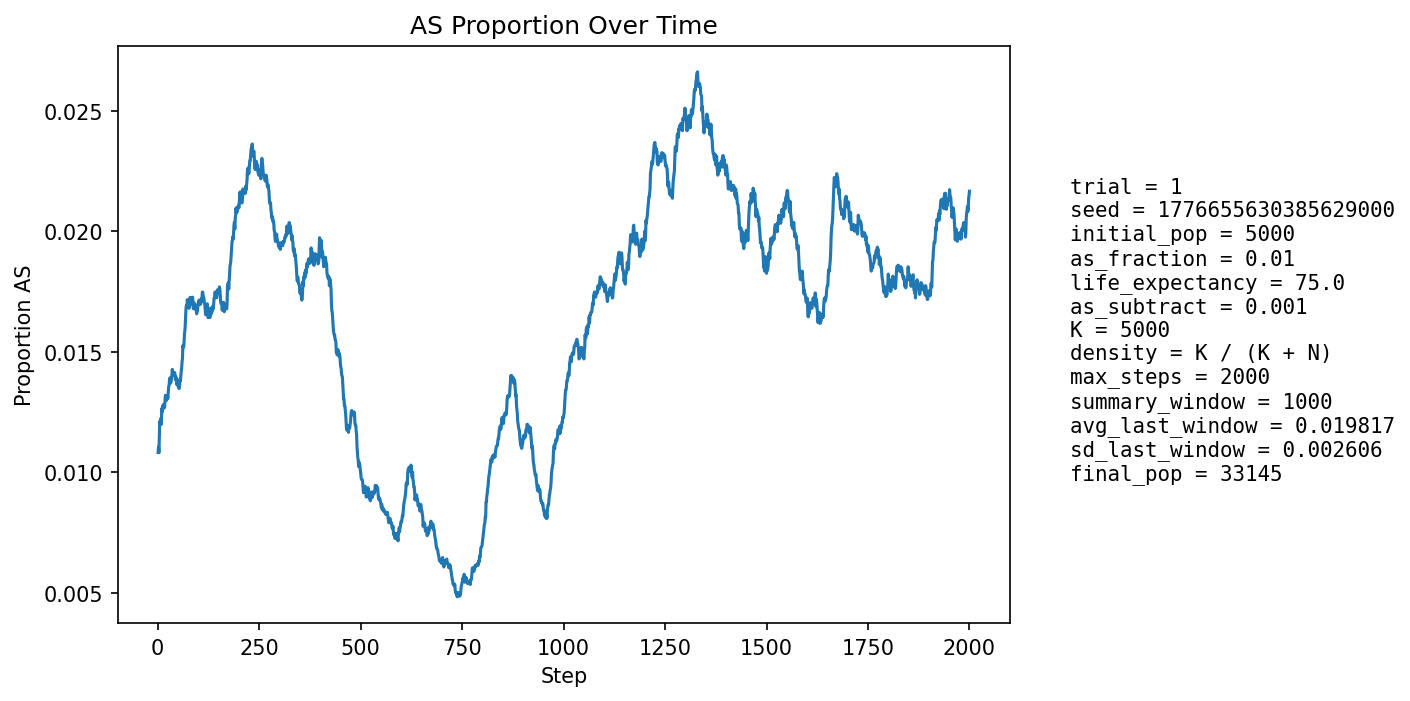

The data file committed next to this chart (first rows):
step, population_size, births, newborn_AA, newborn_AS, newborn_SS, prop_newborn_AA, prop_newborn_AS, prop_newborn_SS, prop_repro_AA, prop_repro_AS, prop_AS_population
1, 5913, 1230, 1216, 14, 0, 0.9886, 0.01138, 0.0, 0.9906, 0.009353, 0.01082
2, 6695, 1128, 1117, 11, 0, 0.9902, 0.009752, 0.0, 0.9903, 0.009748, 0.01105
3, 7403, 1053, 1045, 8, 0, 0.9924, 0.007597, 0.0, 0.9903, 0.009744, 0.01081
4, 8059, 1000, 986, 14, 0, 0.986, 0.014, 0.0, 0.9871, 0.0129, 0.01142
5, 9000, 1286, 1266, 19, 1, 0.9844, 0.01477, 0.0007776, 0.9872, 0.0128, 0.01211
6, 10123, 1478, 1462, 16, 0, 0.9892, 0.01083, 0.0, 0.9877, 0.01233, 0.01205
7, 11359, 1600, 1582, 18, 0, 0.9888, 0.01125, 0.0, 0.9884, 0.01157, 0.01206
8, 12661, 1677, 1655, 22, 0, 0.9869, 0.01312, 0.0, 0.9878, 0.01221, 0.01224
9, 14095, 1814, 1796, 18, 0, 0.9901, 0.009923, 0.0, 0.9872, 0.0128, 0.01199
10, 15669, 1966, 1933, 33, 0, 0.9832, 0.01679, 0.0, 0.9873, 0.01265, 0.01264
11, 17370, 2110, 2087, 23, 0, 0.9891, 0.0109, 0.0, 0.9875, 0.0125, 0.01249
12, 19166, 2231, 2200, 31, 0, 0.9861, 0.0139, 0.0, 0.9881, 0.01192, 0.01273
13, 20878, 2182, 2155, 27, 0, 0.9876, 0.01237, 0.0, 0.9884, 0.01157, 0.01269
14, 22554, 2193, 2163, 30, 0, 0.9863, 0.01368, 0.0, 0.9874, 0.0126, 0.01281
15, 24205, 2243, 2217, 26, 0, 0.9884, 0.01159, 0.0, 0.9873, 0.0127, 0.01272
16, 25826, 2317, 2289, 28, 0, 0.9879, 0.01208, 0.0, 0.9872, 0.01279, 0.01266
17, 27329, 2333, 2303, 30, 0, 0.9871, 0.01286, 0.0, 0.9874, 0.01258, 0.0127
18, 28673, 2329, 2292, 37, 0, 0.9841, 0.01589, 0.0, 0.9871, 0.01288, 0.01297
19, 29867, 2327, 2291, 36, 0, 0.9845, 0.01547, 0.0, 0.9871, 0.01289, 0.01319
20, 30951, 2334, 2307, 27, 0, 0.9884, 0.01157, 0.0, 0.9872, 0.01278, 0.01315
21, 31935, 2332, 2303, 29, 0, 0.9876, 0.01244, 0.0, 0.9869, 0.01312, 0.01309
22, 32803, 2316, 2290, 26, 0, 0.9888, 0.01123, 0.0, 0.9869, 0.01309, 0.01299
23, 33521, 2290, 2253, 36, 1, 0.9838, 0.01572, 0.0004367, 0.9863, 0.01369, 0.01319
24, 34085, 2260, 2233, 27, 0, 0.9881, 0.01195, 0.0, 0.9866, 0.01338, 0.01314
25, 34517, 2246, 2220, 26, 0, 0.9884, 0.01158, 0.0, 0.9866, 0.01339, 0.01307
26, 34835, 2236, 2201, 35, 0, 0.9843, 0.01565, 0.0, 0.9869, 0.01307, 0.01329
27, 35043, 2224, 2186, 38, 0, 0.9829, 0.01709, 0.0, 0.9864, 0.0136, 0.01355
28, 35152, 2205, 2175, 30, 0, 0.9864, 0.01361, 0.0, 0.9864, 0.01359, 0.0136
29, 35175, 2189, 2153, 36, 0, 0.9836, 0.01645, 0.0, 0.9866, 0.01337, 0.01382
30, 35140, 2176, 2144, 32, 0, 0.9853, 0.01471, 0.0, 0.9867, 0.01332, 0.01392
31, 35062, 2166, 2144, 22, 0, 0.9898, 0.01016, 0.0, 0.9864, 0.01357, 0.01375
32, 34952, 2154, 2128, 26, 0, 0.9879, 0.01207, 0.0, 0.9862, 0.01385, 0.0137
33, 34808, 2143, 2112, 30, 1, 0.9855, 0.014, 0.0004666, 0.9856, 0.01436, 0.01376
34, 34640, 2134, 2102, 32, 0, 0.985, 0.015, 0.0, 0.9852, 0.01478, 0.01386
35, 34457, 2128, 2095, 33, 0, 0.9845, 0.01551, 0.0, 0.9859, 0.01411, 0.01405
36, 34273, 2125, 2089, 36, 0, 0.9831, 0.01694, 0.0, 0.9859, 0.01413, 0.01427
37, 34089, 2122, 2096, 26, 0, 0.9877, 0.01225, 0.0, 0.9856, 0.0144, 0.01417
38, 33912, 2120, 2093, 27, 0, 0.9873, 0.01274, 0.0, 0.9857, 0.0143, 0.01415
39, 33748, 2118, 2093, 25, 0, 0.9882, 0.0118, 0.0, 0.9859, 0.01413, 0.01405
40, 33600, 2117, 2088, 29, 0, 0.9863, 0.0137, 0.0, 0.9855, 0.0145, 0.01411
41, 33467, 2117, 2087, 30, 0, 0.9858, 0.01417, 0.0, 0.986, 0.01401, 0.01413
42, 33350, 2118, 2087, 31, 0, 0.9854, 0.01464, 0.0, 0.9863, 0.01375, 0.01412
43, 33250, 2119, 2094, 25, 0, 0.9882, 0.0118, 0.0, 0.986, 0.01397, 0.01395
44, 33165, 2119, 2092, 27, 0, 0.9873, 0.01274, 0.0, 0.9858, 0.01419, 0.01384
45, 33095, 2121, 2088, 33, 0, 0.9844, 0.01556, 0.0, 0.9858, 0.01421, 0.01396
46, 33036, 2123, 2096, 27, 0, 0.9873, 0.01272, 0.0, 0.9858, 0.01416, 0.0138
47, 32995, 2125, 2101, 24, 0, 0.9887, 0.01129, 0.0, 0.9864, 0.01361, 0.01364
48, 32965, 2127, 2092, 35, 0, 0.9835, 0.01646, 0.0, 0.9869, 0.01312, 0.01383
49, 32944, 2128, 2101, 27, 0, 0.9873, 0.01269, 0.0, 0.9864, 0.01355, 0.01375
50, 32933, 2130, 2107, 23, 0, 0.9892, 0.0108, 0.0, 0.9865, 0.01355, 0.01357
51, 32933, 2132, 2102, 30, 0, 0.9859, 0.01407, 0.0, 0.9865, 0.01348, 0.0136
52, 32938, 2133, 2108, 25, 0, 0.9883, 0.01172, 0.0, 0.9862, 0.01384, 0.01348
53, 32947, 2134, 2105, 29, 0, 0.9864, 0.01359, 0.0, 0.9864, 0.01365, 0.01348
54, 32957, 2135, 2100, 35, 0, 0.9836, 0.01639, 0.0, 0.9869, 0.01315, 0.01362
55, 32971, 2136, 2098, 38, 0, 0.9822, 0.01779, 0.0, 0.9866, 0.01345, 0.01386
56, 32988, 2137, 2110, 27, 0, 0.9874, 0.01263, 0.0, 0.9867, 0.01331, 0.01379
57, 33005, 2137, 2101, 36, 0, 0.9832, 0.01685, 0.0, 0.9869, 0.01306, 0.01403
58, 33022, 2138, 2102, 36, 0, 0.9832, 0.01684, 0.0, 0.9865, 0.01354, 0.0142
59, 33042, 2138, 2106, 32, 0, 0.985, 0.01497, 0.0, 0.9857, 0.01433, 0.01432
60, 33059, 2138, 2101, 36, 1, 0.9827, 0.01684, 0.0004677, 0.9861, 0.01389, 0.01458
... 1,940 more rows
